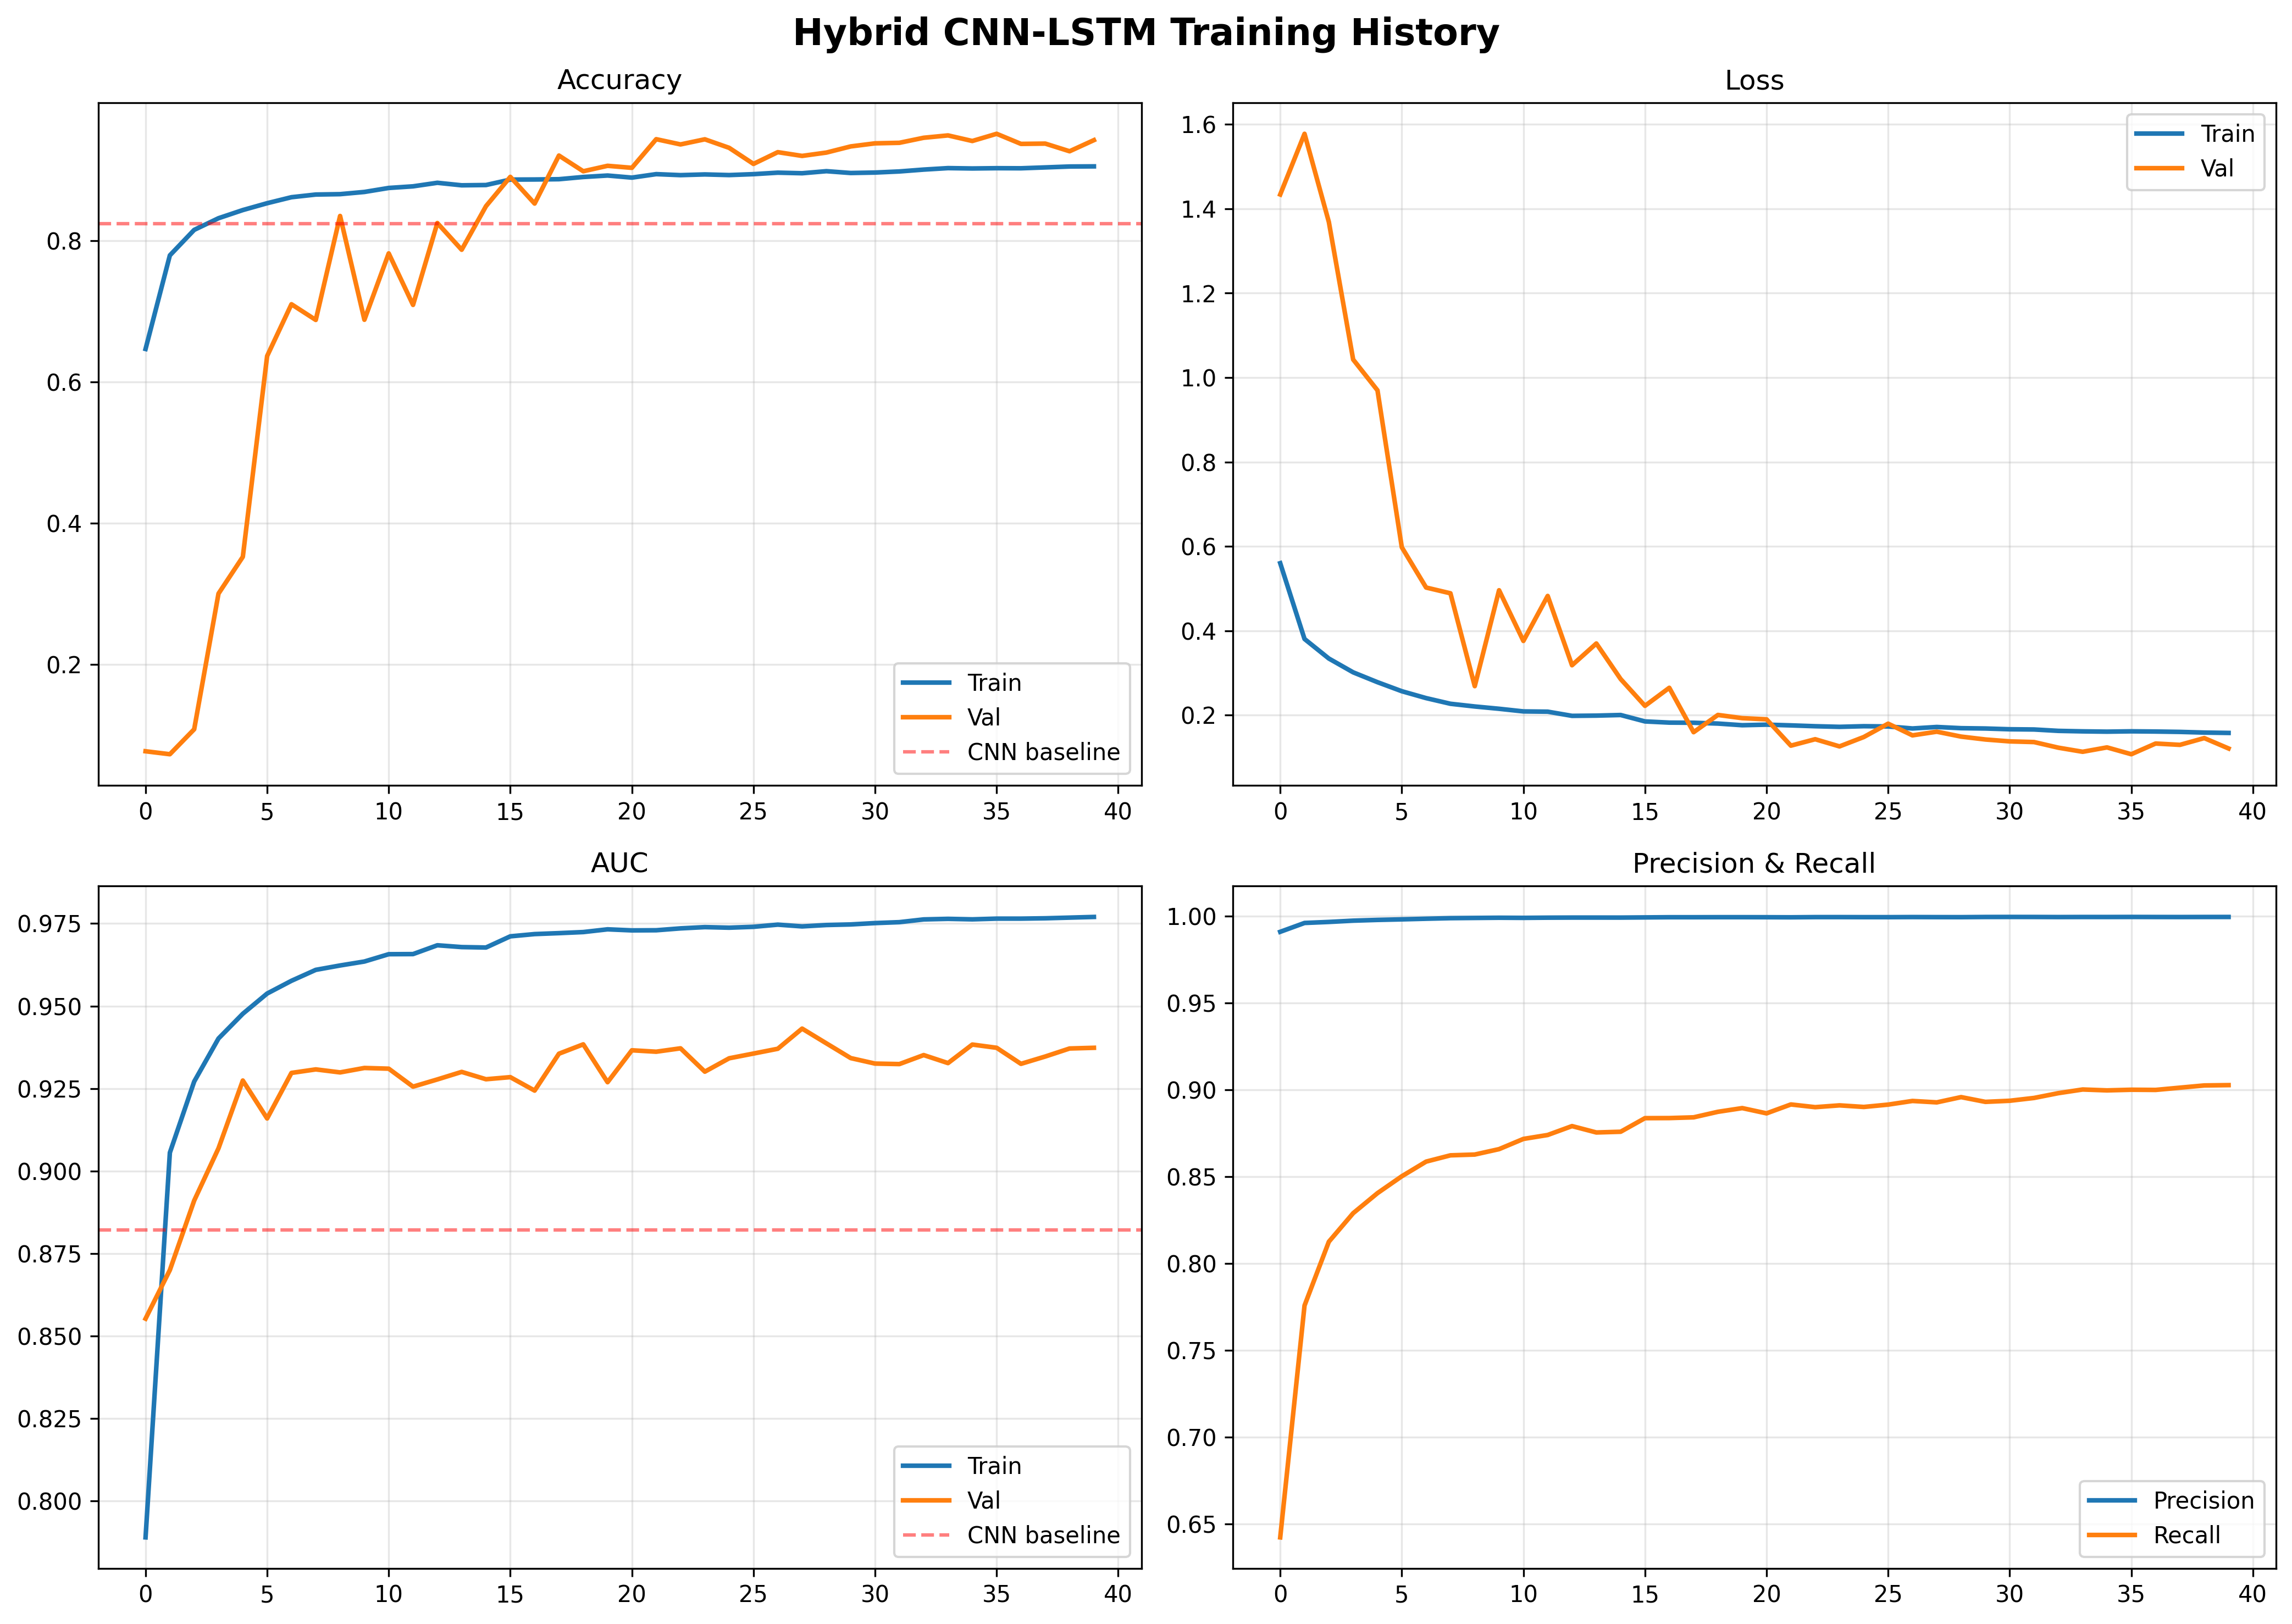

Source data for this figure (header and first rows):
accuracy, auc, loss, precision, recall, val_accuracy, val_auc, val_loss, val_precision, val_recall, learning_rate
0.6464, 0.789, 0.5602, 0.9909, 0.6423, 0.07698, 0.8553, 1.434, 1.0, 0.04965, 0.0008
0.7789, 0.9056, 0.3806, 0.996, 0.7758, 0.07278, 0.87, 1.578, 1.0, 0.04533, 0.0008
0.815, 0.9271, 0.3343, 0.9966, 0.8125, 0.1081, 0.8911, 1.369, 1.0, 0.08171, 0.0008
0.8315, 0.9402, 0.3016, 0.9973, 0.8289, 0.3002, 0.9069, 1.043, 0.9998, 0.2795, 0.0008
0.843, 0.9477, 0.2782, 0.9978, 0.8405, 0.3522, 0.9274, 0.9698, 1.0, 0.333, 0.0008
0.8527, 0.9538, 0.2569, 0.9981, 0.8502, 0.6364, 0.9159, 0.598, 0.9987, 0.6265, 0.0008
0.8612, 0.9576, 0.2405, 0.9985, 0.8586, 0.7097, 0.9297, 0.5025, 0.9985, 0.7022, 0.0008
0.865, 0.961, 0.2271, 0.9988, 0.8623, 0.6875, 0.9308, 0.4889, 0.9991, 0.6789, 0.0008
0.8656, 0.9623, 0.2207, 0.9989, 0.8627, 0.8347, 0.9299, 0.2688, 0.9956, 0.8335, 0.0008
0.8687, 0.9635, 0.2152, 0.999, 0.8658, 0.6878, 0.9312, 0.4961, 0.9992, 0.679, 0.0008
0.8743, 0.9657, 0.209, 0.999, 0.8717, 0.7817, 0.931, 0.376, 0.9974, 0.7773, 0.0008
0.8766, 0.9657, 0.2084, 0.9991, 0.874, 0.7088, 0.9256, 0.4826, 0.9983, 0.7013, 0.0008
0.8817, 0.9684, 0.1985, 0.9991, 0.8791, 0.8247, 0.9278, 0.3184, 0.9961, 0.8227, 0.0008
0.8781, 0.9679, 0.199, 0.9991, 0.8754, 0.7868, 0.93, 0.3699, 0.9974, 0.7825, 0.0008
0.8785, 0.9677, 0.2005, 0.9991, 0.8758, 0.8485, 0.9278, 0.2857, 0.9945, 0.8488, 0.0008
0.8862, 0.9711, 0.1853, 0.9992, 0.8836, 0.89, 0.9285, 0.2222, 0.9921, 0.8939, 0.0004
0.8863, 0.9718, 0.1825, 0.9993, 0.8837, 0.8522, 0.9244, 0.265, 0.994, 0.853, 0.0004
0.8867, 0.9721, 0.1821, 0.9993, 0.8841, 0.9202, 0.9356, 0.1597, 0.9904, 0.9269, 0.0004
0.8898, 0.9724, 0.1802, 0.9994, 0.8873, 0.898, 0.9384, 0.2006, 0.993, 0.9013, 0.0004
0.8919, 0.9732, 0.1763, 0.9994, 0.8894, 0.9057, 0.9269, 0.193, 0.9907, 0.9115, 0.0004
0.889, 0.9729, 0.1776, 0.9993, 0.8864, 0.9028, 0.9366, 0.1903, 0.9922, 0.9071, 0.0004
0.8939, 0.973, 0.1759, 0.9993, 0.8915, 0.9434, 0.9362, 0.1279, 0.9874, 0.9539, 0.0004
0.8925, 0.9735, 0.1739, 0.9994, 0.89, 0.936, 0.9372, 0.1431, 0.9887, 0.9448, 0.0004
0.8935, 0.9739, 0.1724, 0.9994, 0.891, 0.9432, 0.9301, 0.1261, 0.987, 0.9541, 0.0004
0.8926, 0.9737, 0.1739, 0.9994, 0.8901, 0.9311, 0.9342, 0.1483, 0.9891, 0.9395, 0.0004
0.8939, 0.974, 0.1734, 0.9994, 0.8914, 0.9084, 0.9356, 0.1799, 0.9916, 0.9134, 0.0004
0.896, 0.9747, 0.1686, 0.9994, 0.8936, 0.925, 0.9371, 0.1523, 0.9905, 0.9317, 0.0004
0.8952, 0.9741, 0.1721, 0.9994, 0.8927, 0.9197, 0.9432, 0.161, 0.9919, 0.9249, 0.0004
0.8981, 0.9745, 0.1693, 0.9994, 0.8958, 0.9244, 0.9387, 0.1493, 0.991, 0.9306, 0.0004
0.8955, 0.9747, 0.1685, 0.9995, 0.893, 0.9331, 0.9342, 0.1425, 0.989, 0.9416, 0.0004
0.8961, 0.9751, 0.1667, 0.9995, 0.8937, 0.9375, 0.9326, 0.138, 0.9882, 0.9469, 0.0002
0.8977, 0.9754, 0.1662, 0.9995, 0.8953, 0.9382, 0.9324, 0.1364, 0.9881, 0.9479, 0.0002
0.9003, 0.9762, 0.1629, 0.9994, 0.898, 0.9454, 0.9351, 0.123, 0.9869, 0.9565, 0.0002
0.9024, 0.9764, 0.1617, 0.9995, 0.9002, 0.9487, 0.9327, 0.1134, 0.9864, 0.9605, 0.0002
0.9019, 0.9763, 0.161, 0.9995, 0.8996, 0.9408, 0.9383, 0.1237, 0.9882, 0.9504, 0.0002
0.9023, 0.9765, 0.1618, 0.9995, 0.9, 0.951, 0.9373, 0.1075, 0.9859, 0.9633, 0.0002
0.9022, 0.9765, 0.1613, 0.9995, 0.8999, 0.9367, 0.9325, 0.1329, 0.988, 0.9464, 0.0002
0.9034, 0.9766, 0.1605, 0.9994, 0.9012, 0.9371, 0.9347, 0.1297, 0.9886, 0.9462, 0.0002
0.9047, 0.9768, 0.1589, 0.9995, 0.9025, 0.9263, 0.9371, 0.1458, 0.99, 0.9335, 0.0002
0.9049, 0.977, 0.158, 0.9995, 0.9027, 0.942, 0.9373, 0.1212, 0.9887, 0.9512, 0.0002
